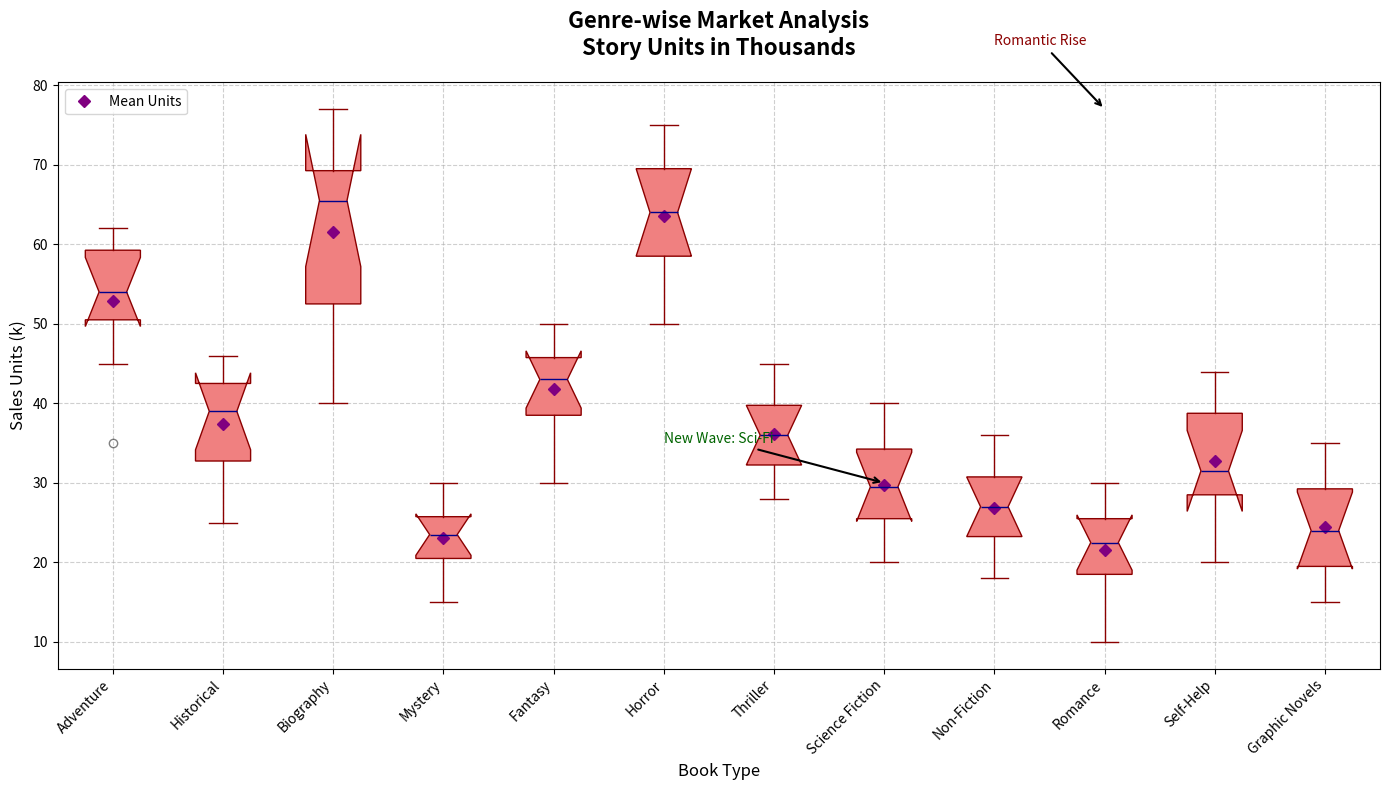

Here is the Python script that generated this plot:
import matplotlib.pyplot as plt
import numpy as np

genres = ['Adventure', 'Historical', 'Biography', 'Mystery', 'Fantasy',
          'Horror', 'Thriller', 'Science Fiction', 'Non-Fiction', 'Romance',
          'Self-Help', 'Graphic Novels']

sales_data = [
    [35, 45, 50, 60, 55, 52, 53, 57, 60, 62],
    [25, 30, 35, 32, 40, 38, 41, 43, 44, 46],
    [40, 45, 50, 60, 65, 67, 66, 70, 75, 77],
    [15, 18, 20, 25, 22, 23, 24, 26, 28, 30],
    [30, 35, 40, 38, 42, 44, 46, 45, 48, 50],
    [50, 55, 60, 58, 63, 65, 68, 70, 72, 75],
    [28, 32, 30, 33, 37, 35, 39, 40, 43, 45],
    [20, 22, 25, 27, 29, 30, 32, 35, 37, 40],
    [18, 20, 23, 24, 26, 28, 30, 31, 33, 36],
    [10, 15, 18, 20, 22, 23, 24, 26, 28, 30],
    [20, 25, 28, 30, 35, 33, 30, 40, 42, 44],  # Self-Help
    [15, 17, 19, 21, 23, 25, 27, 30, 32, 35]   # Graphic Novels
]

fig, ax = plt.subplots(figsize=(14, 8))

boxes = ax.boxplot(sales_data, patch_artist=True, notch=True,
                   boxprops=dict(facecolor='lightcoral', color='darkred'),
                   capprops=dict(color='darkred'),
                   whiskerprops=dict(color='darkred'),
                   flierprops=dict(marker='o', color='darkorange', alpha=0.5),
                   medianprops=dict(color='darkblue'),
                   positions=range(1, len(genres) + 1))

ax.set_title('Genre-wise Market Analysis\nStory Units in Thousands', 
             fontsize=16, fontweight='bold', pad=20)
ax.set_xlabel('Book Type', fontsize=12)
ax.set_ylabel('Sales Units (k)', fontsize=12)

ax.set_xticks(range(1, len(genres) + 1))
ax.set_xticklabels(genres, rotation=45, ha="right")

ax.annotate('Romantic Rise', xy=(10, 77), xytext=(9, 85),
            arrowprops=dict(facecolor='grey', arrowstyle='->', lw=1.5), fontsize=10, color='darkred')

ax.annotate('New Wave: Sci-Fi', xy=(8, 30), xytext=(6, 35),
            arrowprops=dict(facecolor='grey', arrowstyle='->', lw=1.5), fontsize=10, color='darkgreen')

single_color = 'lightcoral'
for patch in boxes['boxes']:
    patch.set_facecolor(single_color)

ax.grid(True, linestyle='--', alpha=0.6)

means = [np.mean(sales) for sales in sales_data]
ax.plot(range(1, len(genres) + 1), means, 'D', color='purple', label='Mean Units')

ax.legend(loc='upper left')

plt.tight_layout()
plt.show()
